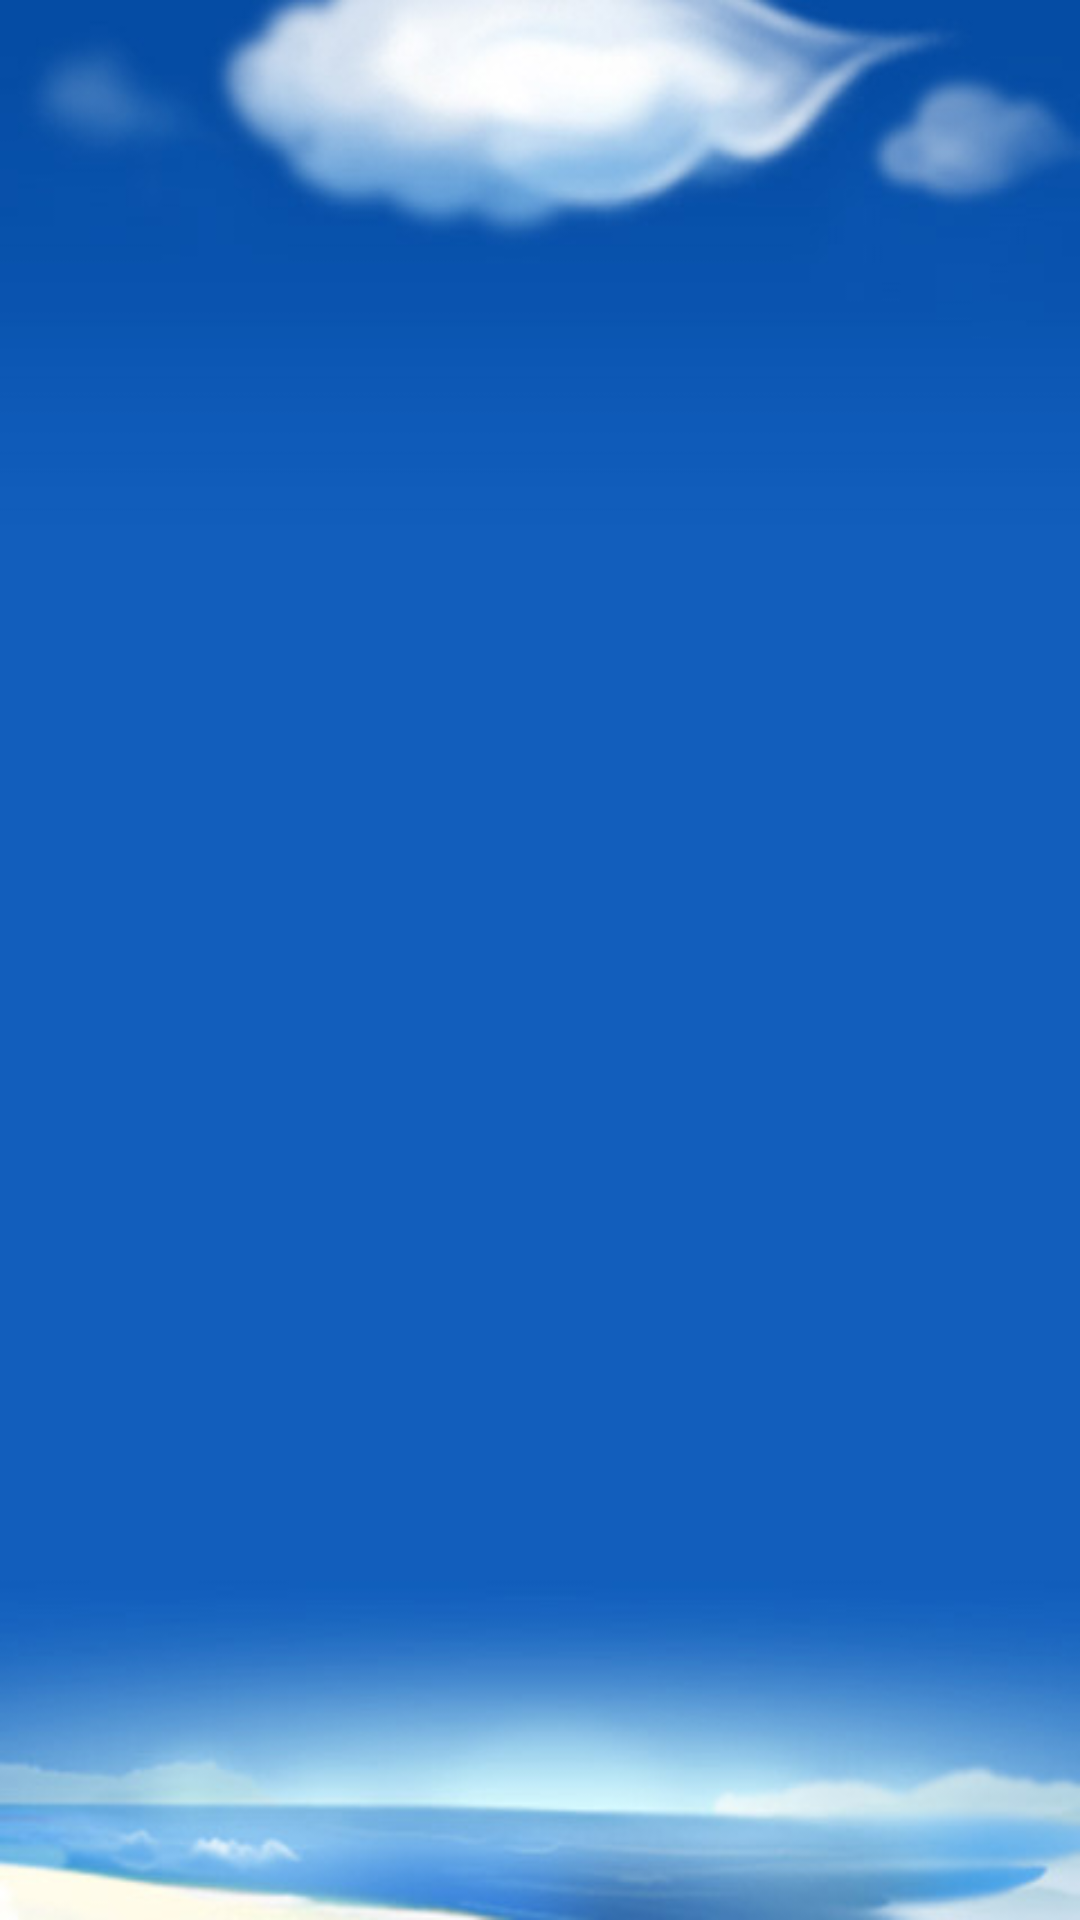

Produce the Android XML layout that renders to this screen, including the resource entries it uses.
<!-- AndroidManifest.xml: fallback theme Theme.MaterialComponents.DayNight.NoActionBar -->
<!-- res/layout/index_view_layout.xml -->
<?xml version="1.0" encoding="UTF-8"?>
<RelativeLayout 
	android:id="@+id/layout" 
	android:background="@drawable/layout_bg" 
	android:layout_width="fill_parent" 
	android:layout_height="wrap_content"
  xmlns:android="http://schemas.android.com/apk/res/android">
    <TextView 
	    android:id="@+id/titleimage" 
	    android:layout_width="wrap_content" 
	    android:layout_height="48.0dip" />
    <RelativeLayout
	    android:gravity="center_vertical" 
	    android:id="@+id/user_info" 
	    android:visibility="gone" 
	    android:layout_width="fill_parent" 
	    android:layout_height="wrap_content" 
	    android:layout_below="@+id/titleimage">
    <TextView 
        android:id="@+id/user_name" 
        android:layout_width="200.0dip"
        android:layout_height="wrap_content" 
        android:layout_marginLeft="25.0dip" 
        android:singleLine="true" 
        android:layout_alignParentLeft="true" 
        style="@style/text_12_white_sdg1"
     />
     <TextView 
        android:id="@+id/current_date" 
        android:layout_width="wrap_content" 
        android:layout_height="wrap_content" 
        android:layout_marginRight="25.0dip" 
        android:layout_alignParentRight="true" 
        style="@style/text_12_white_sdg1"
      />
    </RelativeLayout>
    <GridView 
	    android:gravity="center" 
	    android:id="@+id/grid_view" 
	    android:layout_width="fill_parent" 
	    android:layout_height="wrap_content" 
	    android:layout_marginTop="@dimen/index_gridview_top" 
	    android:verticalSpacing="@dimen/index_gridview_verticalSpacing" 
	    android:stretchMode="columnWidth" 
	    android:numColumns="3" 
	    android:layout_below="@+id/user_info" />
</RelativeLayout>
<!-- resources referenced by this layout -->
<resources>
  <dimen name="index_gridview_top">20.0dip</dimen>
  <dimen name="index_gridview_verticalSpacing">8.0dip</dimen>
  <!-- drawable layout_bg: jpg bitmap (drawable-hdpi, 28240 bytes) -->
  <style name="text_12_white_sdg1">
          <item name="android:textSize">12.0sp</item>
          <item name="android:textColor">#ffffffff</item>
          <item name="android:shadowColor">#ff111111</item>
          <item name="android:shadowDx">0.0</item>
          <item name="android:shadowDy">1.0</item>
          <item name="android:shadowRadius">1.0</item>
      </style>
</resources>
